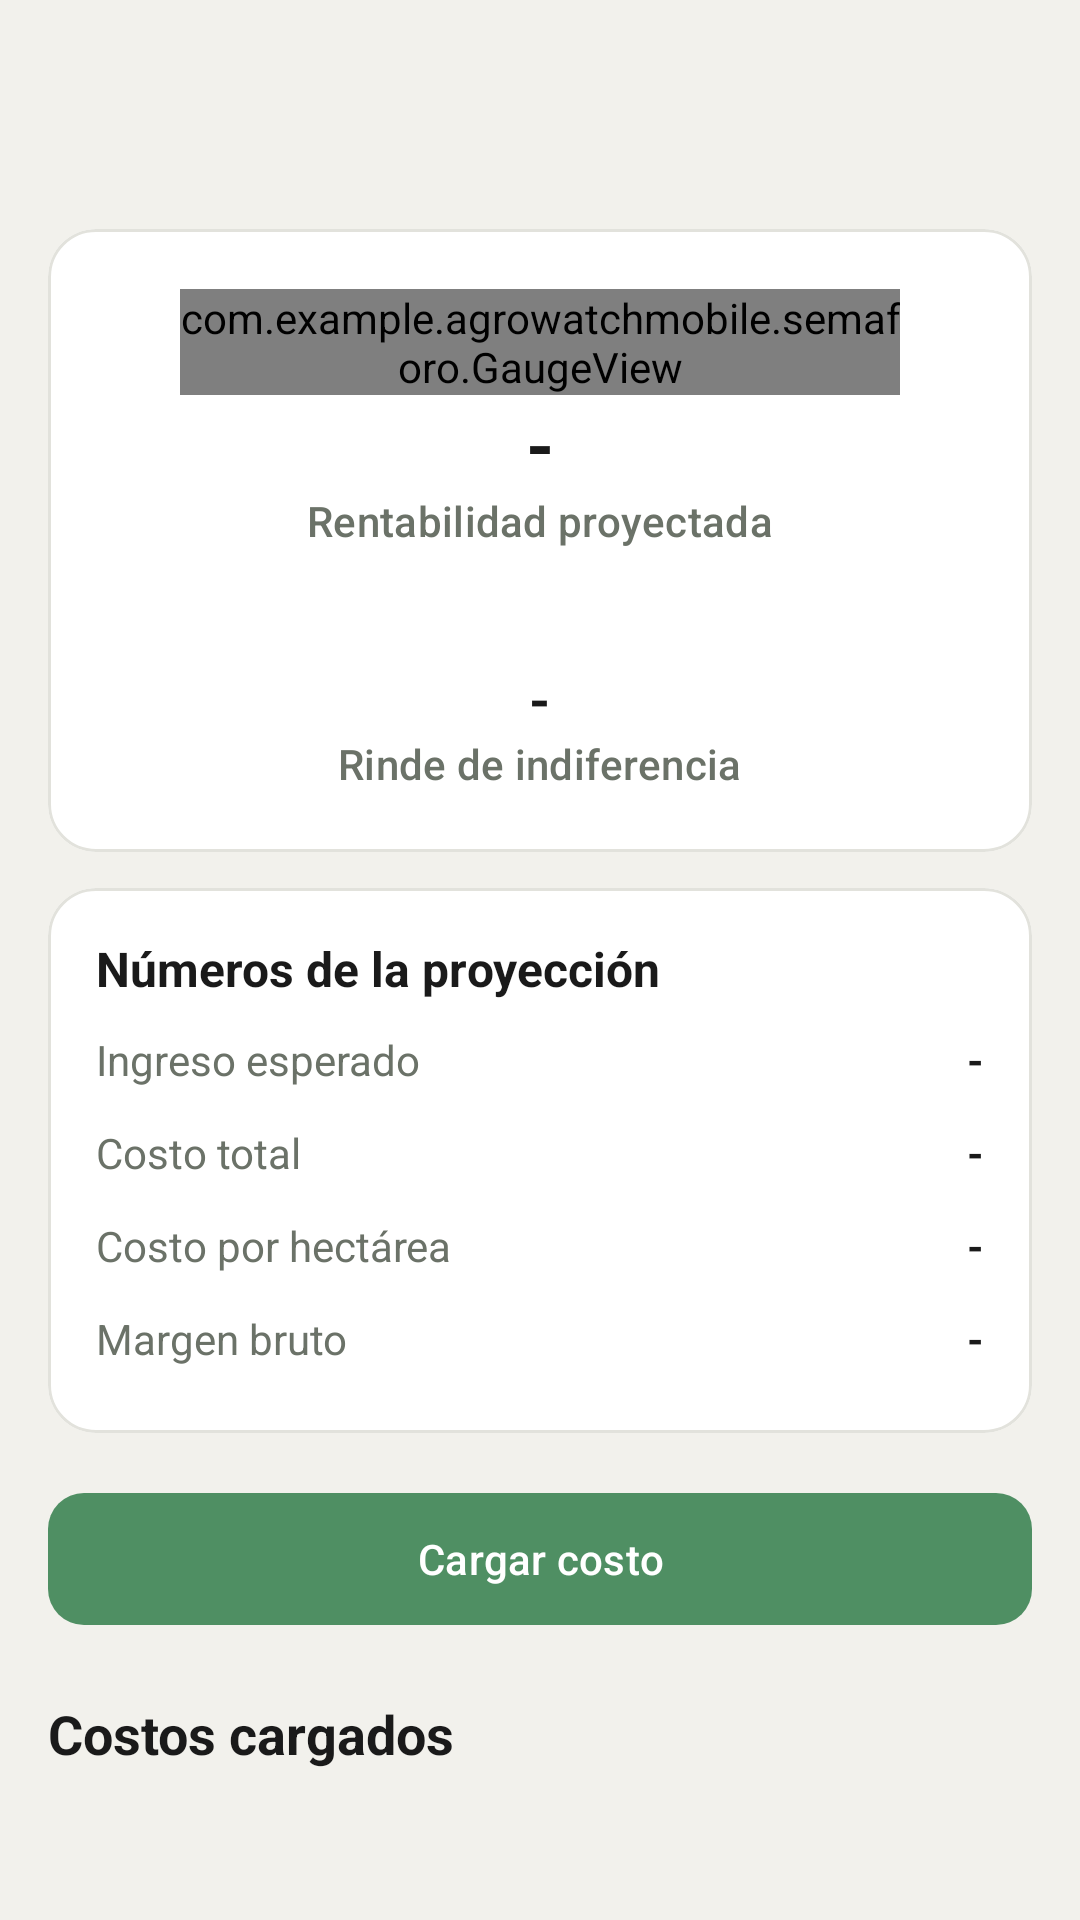

Here is an Android app screen rendered from its layout file. Give the layout XML and the strings, colors and styles it references.
<!-- AndroidManifest.xml: application theme Theme.AgroWatchMobile -->
<!-- res/layout/lote_encabezado.xml -->
<?xml version="1.0" encoding="utf-8"?>
<LinearLayout xmlns:android="http://schemas.android.com/apk/res/android"
    android:layout_width="match_parent"
    android:layout_height="wrap_content"
    android:orientation="vertical"
    android:paddingStart="16dp"
    android:paddingTop="16dp"
    android:paddingEnd="16dp">

    <TextView
        android:id="@+id/tvTituloLote"
        style="@style/Texto.Titulo"
        android:layout_width="wrap_content"
        android:layout_height="wrap_content" />

    <TextView
        android:id="@+id/tvSubtituloLote"
        android:layout_width="wrap_content"
        android:layout_height="wrap_content"
        android:textColor="@color/gris_texto" />

    <com.google.android.material.card.MaterialCardView
        style="@style/Tarjeta"
        android:layout_width="match_parent"
        android:layout_height="wrap_content"
        android:layout_marginTop="12dp">

        <LinearLayout
            android:layout_width="match_parent"
            android:layout_height="wrap_content"
            android:gravity="center_horizontal"
            android:orientation="vertical"
            android:padding="20dp">

            <com.example.agrowatchmobile.semaforo.GaugeView
                android:id="@+id/gaugeLote"
                android:layout_width="240dp"
                android:layout_height="wrap_content" />

            <TextView
                android:id="@+id/tvPctLote"
                style="@style/Texto.Valor"
                android:layout_width="wrap_content"
                android:layout_height="wrap_content"
                android:text="@string/sin_dato" />

            <TextView
                style="@style/Texto.Etiqueta"
                android:layout_width="wrap_content"
                android:layout_height="wrap_content"
                android:text="@string/lote_rentabilidad" />

            <TextView
                android:id="@+id/tvEstadoLote"
                android:layout_width="wrap_content"
                android:layout_height="wrap_content"
                android:layout_marginTop="4dp"
                android:textSize="16sp"
                android:textStyle="bold" />

            <TextView
                android:id="@+id/tvRinde"
                style="@style/Texto.Valor"
                android:layout_width="wrap_content"
                android:layout_height="wrap_content"
                android:layout_marginTop="12dp"
                android:text="@string/sin_dato"
                android:textSize="18sp" />

            <TextView
                style="@style/Texto.Etiqueta"
                android:layout_width="wrap_content"
                android:layout_height="wrap_content"
                android:text="@string/lote_rinde_indiferencia" />

            
            <TextView
                android:id="@+id/tvFaltaDato"
                android:layout_width="wrap_content"
                android:layout_height="wrap_content"
                android:layout_marginTop="12dp"
                android:gravity="center"
                android:textColor="@color/rojo_texto"
                android:visibility="gone" />
        </LinearLayout>
    </com.google.android.material.card.MaterialCardView>

    <com.google.android.material.card.MaterialCardView
        android:id="@+id/tarjetaNumeros"
        style="@style/Tarjeta"
        android:layout_width="match_parent"
        android:layout_height="wrap_content"
        android:layout_marginTop="12dp">

        <LinearLayout
            android:layout_width="match_parent"
            android:layout_height="wrap_content"
            android:orientation="vertical"
            android:padding="16dp">

            <TextView
                style="@style/Texto.Titulo"
                android:layout_width="wrap_content"
                android:layout_height="wrap_content"
                android:layout_marginBottom="4dp"
                android:text="@string/lote_numeros"
                android:textSize="16sp" />

            <LinearLayout
                android:layout_width="match_parent"
                android:layout_height="wrap_content"
                android:orientation="horizontal"
                android:paddingTop="6dp"
                android:paddingBottom="6dp">

                <TextView
                    android:layout_width="0dp"
                    android:layout_height="wrap_content"
                    android:layout_weight="1"
                    android:text="@string/lote_ingreso"
                    android:textColor="@color/gris_texto" />

                <TextView
                    android:id="@+id/tvIngreso"
                    android:layout_width="wrap_content"
                    android:layout_height="wrap_content"
                    android:gravity="end"
                    android:text="@string/sin_dato"
                    android:textColor="@color/negro_texto"
                    android:textStyle="bold" />
            </LinearLayout>
            <LinearLayout
                android:layout_width="match_parent"
                android:layout_height="wrap_content"
                android:orientation="horizontal"
                android:paddingTop="6dp"
                android:paddingBottom="6dp">

                <TextView
                    android:layout_width="0dp"
                    android:layout_height="wrap_content"
                    android:layout_weight="1"
                    android:text="@string/lote_costo_total"
                    android:textColor="@color/gris_texto" />

                <TextView
                    android:id="@+id/tvCostoTotal"
                    android:layout_width="wrap_content"
                    android:layout_height="wrap_content"
                    android:gravity="end"
                    android:text="@string/sin_dato"
                    android:textColor="@color/negro_texto"
                    android:textStyle="bold" />
            </LinearLayout>
            <LinearLayout
                android:layout_width="match_parent"
                android:layout_height="wrap_content"
                android:orientation="horizontal"
                android:paddingTop="6dp"
                android:paddingBottom="6dp">

                <TextView
                    android:layout_width="0dp"
                    android:layout_height="wrap_content"
                    android:layout_weight="1"
                    android:text="@string/lote_costo_ha"
                    android:textColor="@color/gris_texto" />

                <TextView
                    android:id="@+id/tvCostoHa"
                    android:layout_width="wrap_content"
                    android:layout_height="wrap_content"
                    android:gravity="end"
                    android:text="@string/sin_dato"
                    android:textColor="@color/negro_texto"
                    android:textStyle="bold" />
            </LinearLayout>
            <LinearLayout
                android:layout_width="match_parent"
                android:layout_height="wrap_content"
                android:orientation="horizontal"
                android:paddingTop="6dp"
                android:paddingBottom="6dp">

                <TextView
                    android:layout_width="0dp"
                    android:layout_height="wrap_content"
                    android:layout_weight="1"
                    android:text="@string/lote_margen"
                    android:textColor="@color/gris_texto" />

                <TextView
                    android:id="@+id/tvMargenLote"
                    android:layout_width="wrap_content"
                    android:layout_height="wrap_content"
                    android:gravity="end"
                    android:text="@string/sin_dato"
                    android:textColor="@color/negro_texto"
                    android:textStyle="bold" />
            </LinearLayout>
        </LinearLayout>
    </com.google.android.material.card.MaterialCardView>

    <com.google.android.material.button.MaterialButton
        android:id="@+id/btnCargarCosto"
        style="@style/Boton"
        android:layout_width="match_parent"
        android:layout_height="wrap_content"
        android:layout_marginTop="16dp"
        android:text="@string/lote_cargar_costo" />

    <TextView
        style="@style/Texto.Titulo"
        android:layout_width="wrap_content"
        android:layout_height="wrap_content"
        android:layout_marginTop="20dp"
        android:layout_marginBottom="4dp"
        android:text="@string/lote_costos_titulo"
        android:textSize="18sp" />

    
    <TextView
        android:id="@+id/tvPistaBorrar"
        android:layout_width="wrap_content"
        android:layout_height="wrap_content"
        android:layout_marginBottom="4dp"
        android:text="@string/lote_pista_borrar"
        android:textColor="@color/gris_texto"
        android:textSize="13sp"
        android:visibility="gone" />

    <TextView
        android:id="@+id/tvSinCostos"
        android:layout_width="wrap_content"
        android:layout_height="wrap_content"
        android:text="@string/lote_sin_costos"
        android:textColor="@color/gris_texto"
        android:visibility="gone" />
</LinearLayout>
<!-- resources referenced by this layout -->
<resources>
  <color name="gris_texto">#6B7268</color>
  <color name="negro_texto">#1A1A1A</color>
  <color name="rojo_texto">#A8382A</color>
  <string name="lote_cargar_costo">Cargar costo</string>
  <string name="lote_costo_ha">Costo por hectárea</string>
  <string name="lote_costo_total">Costo total</string>
  <string name="lote_costos_titulo">Costos cargados</string>
  <string name="lote_ingreso">Ingreso esperado</string>
  <string name="lote_margen">Margen bruto</string>
  <string name="lote_numeros">Números de la proyección</string>
  <string name="lote_pista_borrar">Mantené apretado un costo para borrarlo.</string>
  <string name="lote_rentabilidad">Rentabilidad proyectada</string>
  <string name="lote_rinde_indiferencia">Rinde de indiferencia</string>
  <string name="lote_sin_costos">Todavía no hay costos cargados en este lote.</string>
  <string name="sin_dato">-</string>
  <style name="Boton" parent="Widget.Material3.Button">
          <item name="android:minHeight">52dp</item>
          <item name="cornerRadius">12dp</item>
      </style>
  <style name="Tarjeta" parent="Widget.Material3.CardView.Outlined">
          <item name="cardCornerRadius">16dp</item>
          <item name="cardBackgroundColor">@color/blanco</item>
          <item name="strokeColor">@color/gris_borde</item>
      </style>
  <style name="Texto.Etiqueta" parent="TextAppearance.Material3.LabelLarge">
          <item name="android:textColor">@color/gris_texto</item>
      </style>
  <style name="Texto.Titulo" parent="TextAppearance.Material3.TitleLarge">
          <item name="android:textColor">@color/negro_texto</item>
          <item name="android:textStyle">bold</item>
      </style>
  <style name="Texto.Valor" parent="TextAppearance.Material3.HeadlineSmall">
          <item name="android:textColor">@color/negro_texto</item>
          <item name="android:textStyle">bold</item>
      </style>
  <style name="Theme.AgroWatchMobile" parent="Base.Theme.AgroWatchMobile" />
  <color name="blanco">#FFFFFF</color>
  <color name="gris_borde">#E2E2DC</color>
  <style name="Base.Theme.AgroWatchMobile" parent="Theme.Material3.Light.NoActionBar">
          <item name="colorPrimary">@color/verde_medio</item>
          <item name="colorOnPrimary">@color/blanco</item>
          <item name="colorPrimaryContainer">@color/verde_claro</item>
          <item name="colorOnPrimaryContainer">@color/verde_oscuro</item>
          <item name="colorSecondary">@color/amarillo_logo</item>
          <item name="colorOnSecondary">@color/verde_oscuro</item>
          <item name="colorError">@color/rojo_texto</item>
          <item name="android:colorBackground">@color/fondo_app</item>
          <item name="colorSurface">@color/blanco</item>
          <item name="colorOnSurface">@color/negro_texto</item>
          <item name="colorOnSurfaceVariant">@color/gris_texto</item>
          <item name="colorOutline">@color/gris_borde</item>
          <item name="android:windowBackground">@color/fondo_app</item>
      </style>
  <color name="verde_medio">#4F8F63</color>
  <color name="verde_claro">#EEF2EA</color>
  <color name="verde_oscuro">#1C3325</color>
  <color name="amarillo_logo">#E8B84B</color>
  <color name="fondo_app">#F2F1EC</color>
</resources>
